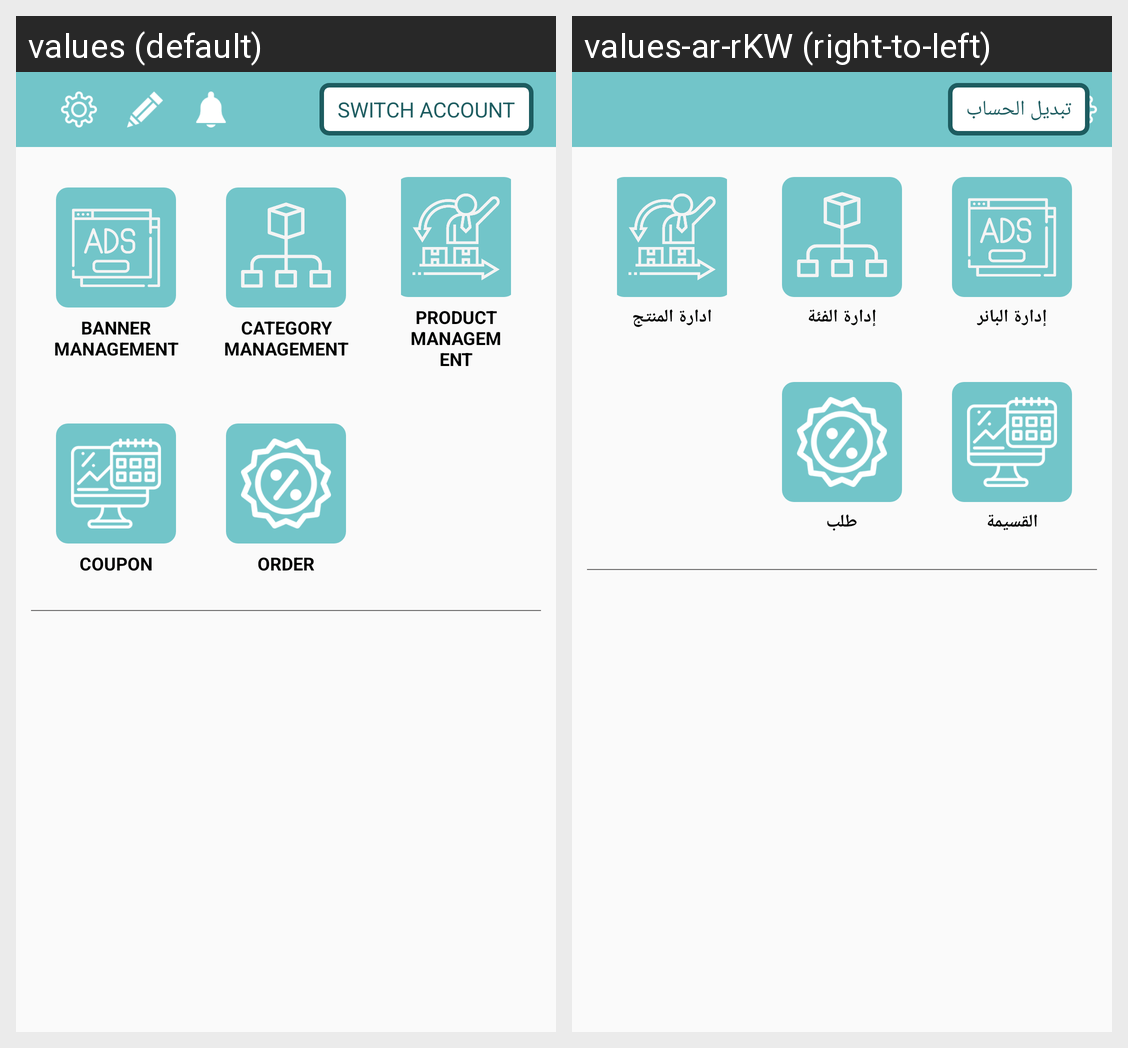

Here is an Android app screen in its default locale and in the app's own translations. Write out the translated-string differences for the strings that appear on this screen.
Android screen res/layout/content_my_business_dashboard.xml rendered under 2 locales, left to right: values (default), values-ar-rKW (right-to-left). Device: Nexus 5 (rendered at 1080×1920; each locale shown at half size, 540×960, under a caption strip naming it); theme AppTheme.
Strings drawn on this screen, with the default value and each locale's value (text and hints the layout hard-codes, and strings that could not be matched under every locale, appear in the picture but are not listed):

switchacc
  values: Switch Account
  values-ar-rKW: تبديل الحساب

bannermanagement
  values: Banner Management
  values-ar-rKW: إدارة البانر

categorymanagement
  values: Category Management
  values-ar-rKW: إدارة الفئة

productmanagement
  values: Product Management
  values-ar-rKW: ادارة المنتج

coupon
  values: Coupon
  values-ar-rKW: القسيمة

order
  values: Order
  values-ar-rKW: طلب
